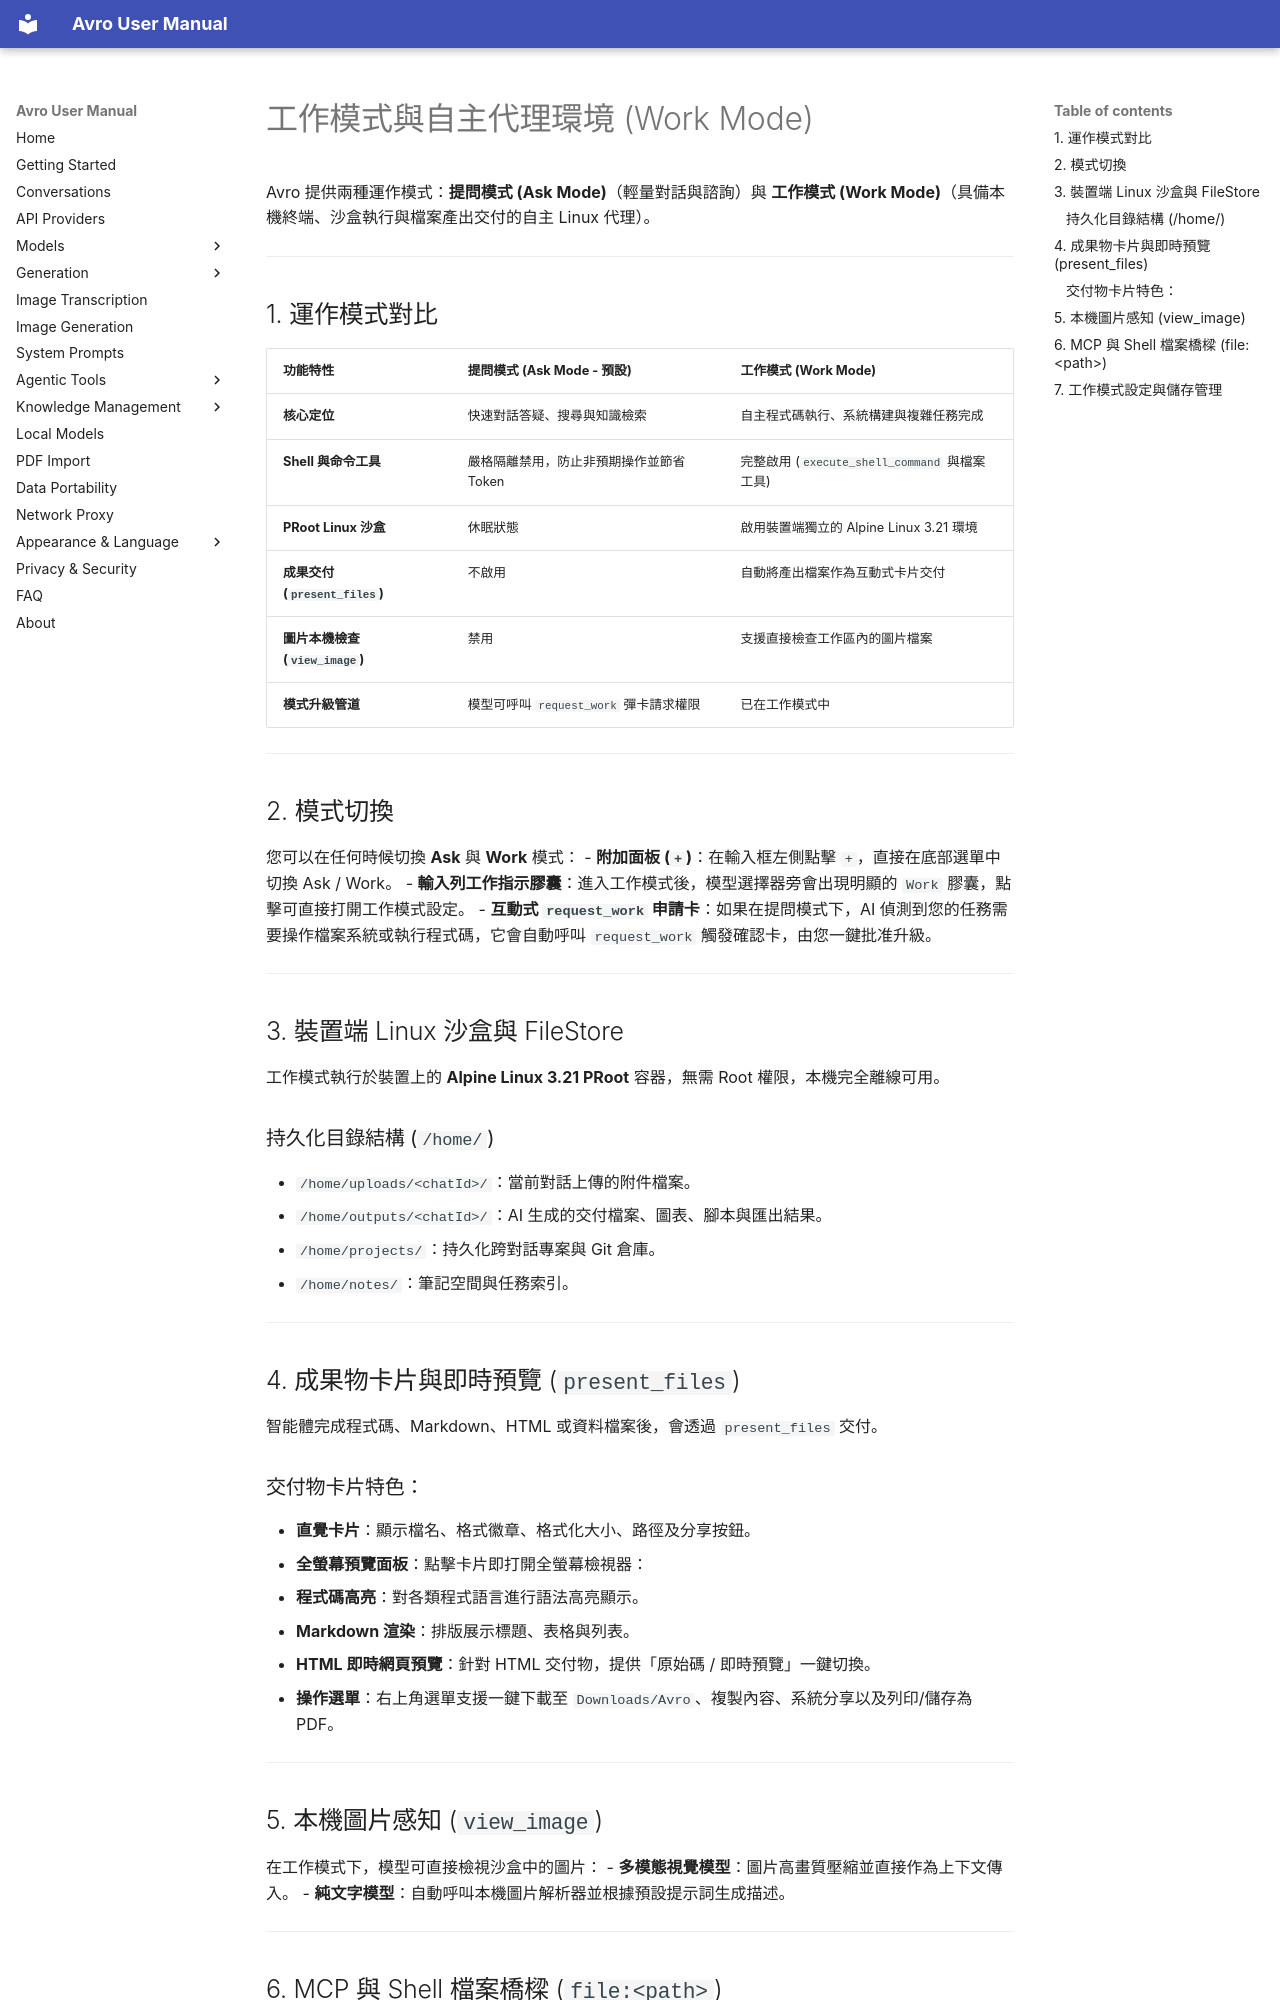

repository: Aymendjmax/Avro-ai · page: zh-Hant/work/index.html · generator: mkdocs

# 工作模式與自主代理環境 (Work Mode)

Avro 提供兩種運作模式：**提問模式 (Ask Mode)**（輕量對話與諮詢）與 **工作模式 (Work Mode)**（具備本機終端、沙盒執行與檔案產出交付的自主 Linux 代理）。

---

## 1. 運作模式對比

| 功能特性 | 提問模式 (Ask Mode - 預設) | 工作模式 (Work Mode) |
| :--- | :--- | :--- |
| **核心定位** | 快速對話答疑、搜尋與知識檢索 | 自主程式碼執行、系統構建與複雜任務完成 |
| **Shell 與命令工具** | 嚴格隔離禁用，防止非預期操作並節省 Token | 完整啟用 (`execute_shell_command` 與檔案工具) |
| **PRoot Linux 沙盒** | 休眠狀態 | 啟用裝置端獨立的 Alpine Linux 3.21 環境 |
| **成果交付 (`present_files`)** | 不啟用 | 自動將產出檔案作為互動式卡片交付 |
| **圖片本機檢查 (`view_image`)** | 禁用 | 支援直接檢查工作區內的圖片檔案 |
| **模式升級管道** | 模型可呼叫 `request_work` 彈卡請求權限 | 已在工作模式中 |

---

## 2. 模式切換

您可以在任何時候切換 **Ask** 與 **Work** 模式：
- **附加面板 (`+`)**：在輸入框左側點擊 `+`，直接在底部選單中切換 Ask / Work。
- **輸入列工作指示膠囊**：進入工作模式後，模型選擇器旁會出現明顯的 `Work` 膠囊，點擊可直接打開工作模式設定。
- **互動式 `request_work` 申請卡**：如果在提問模式下，AI 偵測到您的任務需要操作檔案系統或執行程式碼，它會自動呼叫 `request_work` 觸發確認卡，由您一鍵批准升級。

---

## 3. 裝置端 Linux 沙盒與 FileStore

工作模式執行於裝置上的 **Alpine Linux 3.21 PRoot** 容器，無需 Root 權限，本機完全離線可用。

### 持久化目錄結構 (`/home/`)
- `/home/uploads/<chatId>/`：當前對話上傳的附件檔案。
- `/home/outputs/<chatId>/`：AI 生成的交付檔案、圖表、腳本與匯出結果。
- `/home/projects/`：持久化跨對話專案與 Git 倉庫。
- `/home/notes/`：筆記空間與任務索引。

---

## 4. 成果物卡片與即時預覽 (`present_files`)

智能體完成程式碼、Markdown、HTML 或資料檔案後，會透過 `present_files` 交付。

### 交付物卡片特色：
- **直覺卡片**：顯示檔名、格式徽章、格式化大小、路徑及分享按鈕。
- **全螢幕預覽面板**：點擊卡片即打開全螢幕檢視器：
  - **程式碼高亮**：對各類程式語言進行語法高亮顯示。
  - **Markdown 渲染**：排版展示標題、表格與列表。
  - **HTML 即時網頁預覽**：針對 HTML 交付物，提供「原始碼 / 即時預覽」一鍵切換。
  - **操作選單**：右上角選單支援一鍵下載至 `Downloads/Avro`、複製內容、系統分享以及列印/儲存為 PDF。

---

## 5. 本機圖片感知 (`view_image`)

在工作模式下，模型可直接檢視沙盒中的圖片：
- **多模態視覺模型**：圖片高畫質壓縮並直接作為上下文傳入。
- **純文字模型**：自動呼叫本機圖片解析器並根據預設提示詞生成描述。

---
